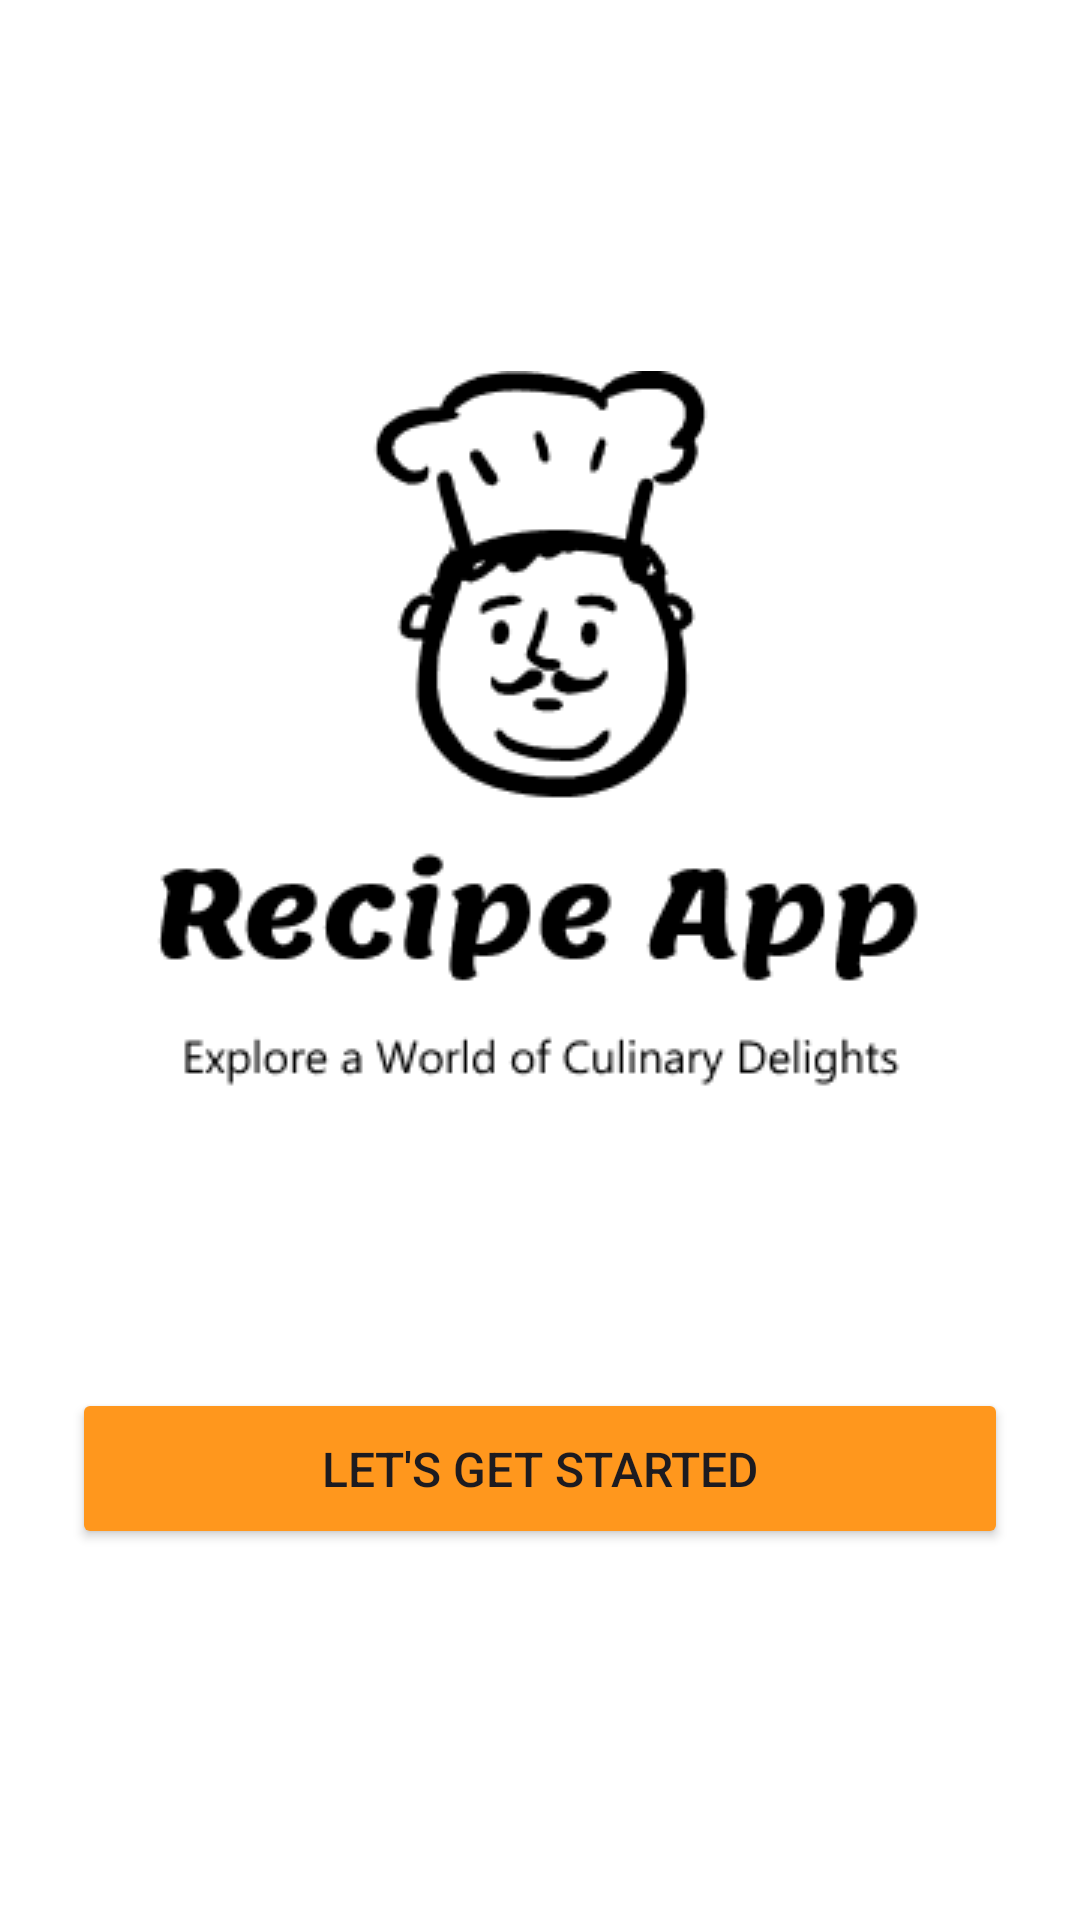

Android layout source for this screen:
<!-- AndroidManifest.xml: application theme Theme.RecipeApp -->
<!-- res/layout/activity_splash_screen.xml -->
<?xml version="1.0" encoding="utf-8"?>
<androidx.constraintlayout.widget.ConstraintLayout xmlns:android="http://schemas.android.com/apk/res/android"
    xmlns:app="http://schemas.android.com/apk/res-auto"
    xmlns:tools="http://schemas.android.com/tools"
    android:layout_width="match_parent"
    android:layout_height="match_parent"
    android:padding="24dp"
    tools:context=".activities.SplashScreenActivity">

    
    <ImageView
        android:id="@+id/img_logo"
        android:layout_width="wrap_content"
        android:layout_height="wrap_content"
        android:src="@drawable/logo_tagline"
        android:contentDescription="@string/app_name"
        app:layout_constraintTop_toTopOf="parent"
        app:layout_constraintStart_toStartOf="parent"
        app:layout_constraintEnd_toEndOf="parent"
        app:layout_constraintBottom_toTopOf="@+id/btn_start"
        app:layout_constraintHorizontal_bias="0.5"
        app:layout_constraintVertical_bias="0.3" />

    
    <Button
        android:id="@+id/btn_start"
        android:layout_width="0dp"
        android:layout_height="wrap_content"
        android:text="@string/start"
        android:textSize="16sp"
        android:backgroundTint="@color/orange"
        android:padding="16dp"
        app:layout_constraintTop_toBottomOf="@+id/img_logo"
        app:layout_constraintStart_toStartOf="parent"
        app:layout_constraintEnd_toEndOf="parent"
        app:layout_constraintBottom_toBottomOf="parent"
        app:layout_constraintHorizontal_bias="0.5" />

</androidx.constraintlayout.widget.ConstraintLayout>
<!-- resources referenced by this layout -->
<resources>
  <color name="orange">#FF971D</color>
  <!-- drawable logo_tagline: png bitmap (drawable, 8477 bytes) -->
  <string name="app_name">Recipe App</string>
  <string name="start">Let\'s Get Started</string>
  <style name="Theme.RecipeApp" parent="Base.Theme.RecipeApp" />
  <style name="Base.Theme.RecipeApp" parent="Theme.Material3.DayNight.NoActionBar">
          
          <item name="colorPrimary">@color/orange</item>
          <item name="colorOnPrimary">@android:color/white</item>
          <item name="android:windowBackground">@color/white</item>
          <item name="colorOnBackground">@android:color/black</item>
      </style>
  <color name="white">#FFFFFFFF</color>
</resources>
